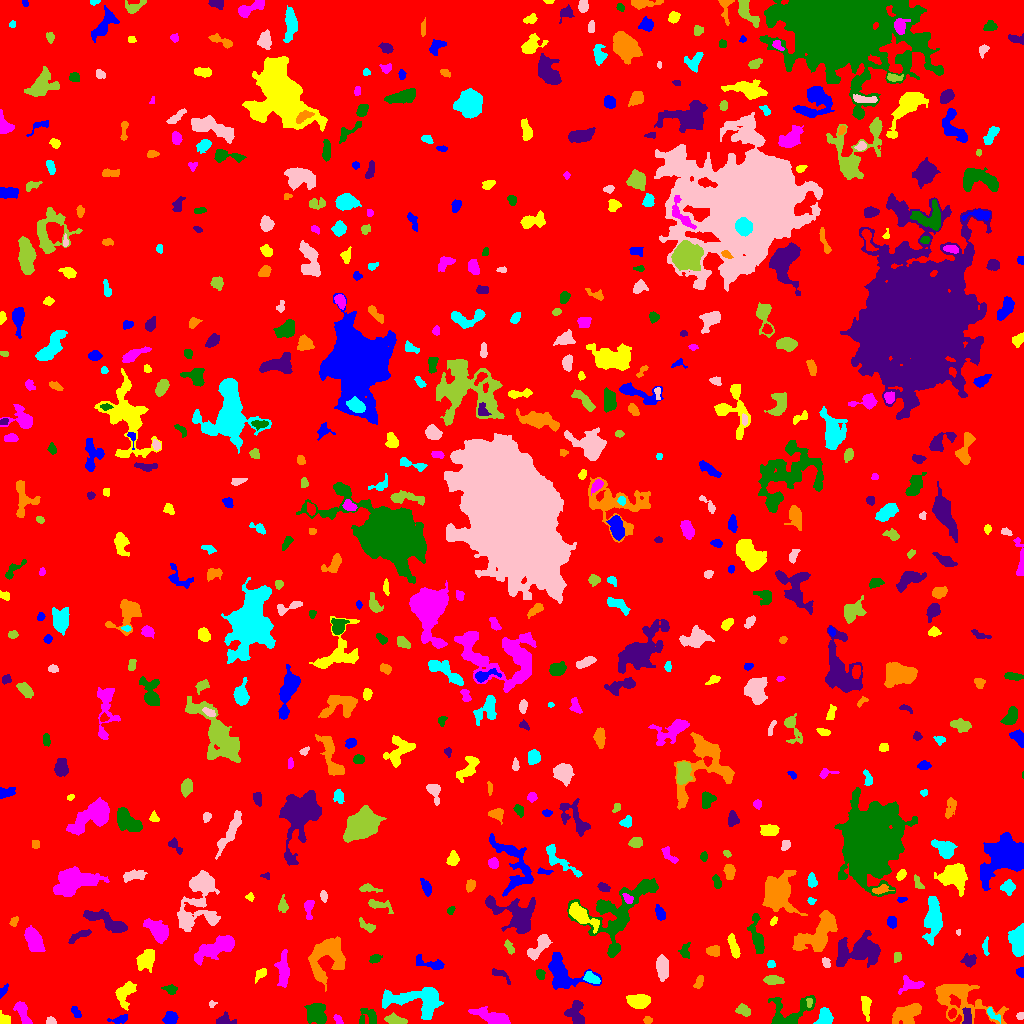

The table this chart was drawn from, first rows:
ID, X, Y, A, B, theta, total_flux, mu_max, mu_median, mu_mean, R_fwhm, R_e, R10, R90, x_start, x_end, y_start, y_end, area, greylevel
0, 510.6, 495.7, 298.7, 294, -1.455, 1631192, 12.0, 2.0, 1.962, 101.1, 232.3, 88.25, 381.9, 0, 1023, 0, 1023, 831442, 1.962
1, 120.7, 4.406, 4.254, 1.763, 0.2598, 165.0, 4.0, 1.0, 1.352, 3.949, 3.038, 1.128, 4.886, 107, 127, 0, 9, 122, 8.352
2, 865.5, 18.93, 5.507, 2.2, -1.453, 324.0, 6.0, 2.0, 1.77, 3.742, 3.909, 1.493, 6.482, 861, 871, 2, 27, 183, 6.77
3, 22.33, 11.47, 6.754, 2.414, -1.129, 754.0, 7.0, 3.0, 3.278, 5.698, 4.687, 1.871, 7.334, 13, 32, 0, 22, 230, 9.278
4, 316.8, 10.75, 6.115, 4.131, -1.153, 1078, 9.0, 2.0, 2.875, 4.82, 5.441, 1.954, 9.027, 304, 326, 0, 20, 375, 7.875
5, 224.6, 2.83, 4.248, 2.637, -0.0397, 712.0, 13.0, 4.0, 4.844, 3.385, 3.523, 1.382, 5.836, 216, 236, 0, 12, 147, 9.844
6, 647.7, 3.495, 2.006, 1.724, 0.2441, 107.0, 4.0, 2.0, 1.698, 3.29, 2.326, 0.7979, 3.742, 643, 652, 0, 7, 63, 6.698
7, 825.3, 6.168, 4.044, 3.324, -1.522, 1150, 11.0, 5.0, 5.275, 5.47, 4.514, 1.784, 7.024, 813, 833, 0, 16, 218, 9.275
8, 50.77, 2.4, 2.207, 1.745, -0.04066, 205.0, 6.0, 3.0, 2.971, 3.613, 2.459, 0.9772, 3.785, 46, 56, 0, 7, 69, 7.971
9, 743.3, 12.98, 3.733, 2.45, -0.4007, 406.0, 5.0, 3.0, 2.839, 5.171, 3.827, 1.596, 5.836, 735, 750, 7, 20, 143, 8.839
10, 952, 9.813, 2.273, 1.844, 1.054, 257.0, 7.0, 3.0, 3.427, 3.385, 2.646, 0.9772, 4.146, 948, 956, 5, 15, 75, 12.43
11, 170.7, 5.044, 3.12, 2.844, 0.6745, 653.0, 9.0, 4.0, 4.006, 4.549, 3.742, 1.493, 5.971, 162, 178, 0, 12, 163, 9.006
12, 4.438, 3.94, 3.149, 2.568, -0.6446, 843.0, 12.0, 8.0, 7.734, 5.078, 3.568, 1.493, 5.171, 0, 10, 0, 13, 109, 10.73
13, 338.1, 3.987, 2.887, 1.612, -0.8997, 152.0, 4.0, 2.0, 2.141, 3.989, 2.706, 0.9772, 4.146, 333, 343, 0, 9, 71, 7.141
14, 367.9, 6.632, 5.288, 4.422, -0.3834, 541.0, 4.0, 3.0, 2.576, 7.421, 4.82, 2.034, 7.203, 359, 376, 0, 15, 210, 6.576
15, 966.9, 6.397, 5.112, 2.221, -1.56, 368.0, 8.0, 3.0, 2.726, 2.646, 3.785, 1.262, 5.809, 962, 971, 0, 16, 135, 10.73
16, 906.7, 10.33, 7.469, 4.242, 0.3783, 1774, 8.0, 4.0, 4.023, 8.849, 6.58, 2.706, 10.2, 892, 921, 0, 20, 441, 8.023
17, 992.5, 9.444, 4.783, 1.767, -0.7399, 320.0, 9.0, 2.0, 3.048, 2.185, 3.038, 0.9772, 5.078, 987, 1000, 0, 16, 105, 9.048
18, 1021, 7.744, 1.95, 1.542, 0.6747, 121.0, 6.0, 2.0, 2.241, 2.523, 2.034, 0.7979, 3.385, 1016, 1023, 4, 11, 54, 7.241
19, 394.8, 3.596, 4.923, 2.01, -0.2099, 549.0, 7.0, 3.0, 3.173, 4.82, 3.949, 1.493, 6.257, 384, 407, 0, 11, 173, 8.173
20, 604.1, 5.737, 2.36, 1.925, -1.274, 186.0, 5.0, 2.0, 2.268, 3.241, 2.706, 0.9772, 4.222, 600, 608, 1, 12, 82, 7.268
21, 75.71, 11.23, 3.313, 1.72, -0.9836, 270.0, 5.0, 3.0, 2.967, 4.222, 3.09, 1.262, 4.618, 71, 81, 6, 17, 91, 7.967
22, 124.9, 30.66, 6.259, 3.575, 1.035, 984.0, 8.0, 3.0, 3.144, 6.333, 5.078, 1.954, 8.019, 115, 136, 13, 42, 313, 8.144
23, 493.6, 5.904, 8.308, 2.888, -0.2687, 1451, 11.0, 3.0, 3.637, 5.47, 5.412, 2.111, 9.027, 468, 510, 0, 17, 399, 8.637
24, 789, 10.07, 13.41, 7.26, 0.4051, 1994, 11.0, 3.0, 3.593, 5.754, 6.887, 2.523, 11.67, 768, 815, 0, 28, 555, 7.593
25, 575.8, 9.556, 6.316, 3.94, -1.413, 1329, 11.0, 4.0, 4.357, 5.352, 5.499, 2.111, 8.538, 564, 584, 0, 23, 305, 8.357
26, 958.3, 25.02, 17.3, 8.546, -0.4113, 3750, 12.0, 3.0, 3.538, 7.506, 9.541, 3.432, 16.02, 935, 1008, 0, 39, 1060, 7.538
27, 416.9, 23.56, 17.18, 6.848, -0.07718, 3478, 9.0, 3.0, 3.801, 10.12, 9.271, 3.568, 14.88, 382, 443, 4, 36, 915, 7.801
28, 211.8, 19.46, 1.708, 1.564, 0.8896, 79.0, 4.0, 1.0, 1.756, 2.523, 1.871, 0.5642, 3.338, 209, 217, 16, 23, 45, 6.756
29, 809.2, 21.61, 2.545, 1.332, -1.568, 109.0, 4.0, 2.0, 1.982, 3.192, 2.185, 0.7979, 3.523, 806, 812, 16, 25, 55, 11.98
30, 53.53, 32.73, 10.45, 10.09, -0.2208, 3624, 11.0, 3.0, 3.859, 8.33, 9.39, 3.568, 15.02, 32, 74, 12, 54, 939, 7.859
31, 2.763, 31.99, 3.493, 1.453, 0.9922, 114.0, 4.0, 1.0, 1.462, 3.038, 2.585, 0.7979, 4.37, 0, 8, 25, 40, 78, 6.462
32, 638.7, 22.21, 5.347, 2.966, -0.02985, 1303, 10.0, 4.0, 4.402, 6.723, 5.109, 2.034, 7.919, 626, 650, 15, 29, 296, 9.402
33, 910.4, 38.61, 6.318, 3.518, 0.1102, 516.0, 6.0, 2.0, 2.293, 5.754, 4.918, 1.871, 7.291, 898, 924, 29, 48, 225, 8.293
34, 170.8, 34.14, 2.815, 2.178, -0.2522, 438.0, 10.0, 3.0, 4.018, 3.656, 2.932, 1.128, 4.886, 161, 177, 29, 39, 109, 9.018
35, 500.6, 49.13, 5.377, 2.062, -0.5618, 333.0, 5.0, 2.0, 2.685, 3.827, 3.432, 1.382, 5.557, 492, 510, 39, 55, 124, 6.685
36, 699, 41.65, 3.648, 1.896, 1.173, 287.0, 4.0, 3.0, 2.842, 5.352, 3.338, 1.493, 5.046, 693, 703, 35, 48, 101, 6.842
37, 591.3, 45.38, 4.007, 2.219, -0.4925, 410.0, 6.0, 3.0, 2.752, 5.171, 3.656, 1.382, 5.726, 583, 600, 40, 52, 149, 10.75
38, 662.2, 55.92, 5.759, 2.604, -1.46, 832.0, 6.0, 3.0, 3.004, 7.136, 5.078, 2.034, 7.715, 656, 668, 42, 69, 277, 8.004
39, 772.8, 43.06, 4.691, 1.976, -0.06397, 456.0, 5.0, 3.0, 2.747, 5.382, 3.989, 1.693, 6.05, 763, 784, 39, 48, 166, 7.747
40, 234.2, 37.53, 6.066, 2.562, -1.539, 1360, 16.0, 6.0, 6.21, 4.618, 4.478, 1.693, 7.136, 227, 240, 23, 47, 219, 10.21
41, 1021, 51.49, 2.171, 2.087, -1.294, 138.0, 4.0, 2.0, 1.944, 3.7, 2.523, 0.9772, 4.029, 1016, 1023, 46, 56, 71, 6.944
42, 261.3, 50.84, 2.346, 1.674, 0.1991, 93.0, 3.0, 1.0, 0.8455, 2.764, 2.394, 0.9772, 3.949, 255, 266, 40, 55, 110, 7.845
43, 283.2, 52.67, 8.961, 2.736, 1.564, 1116, 6.0, 3.0, 3.273, 8.195, 5.971, 2.394, 9.305, 274, 289, 36, 74, 341, 7.273
44, 539.9, 49.75, 2.259, 1.942, -1.02, 106.0, 3.0, 1.0, 1.218, 3.338, 2.646, 0.9772, 4.068, 536, 545, 44, 54, 87, 7.218
45, 969.1, 62.69, 3.311, 2.95, 0.02787, 295.0, 5.0, 2.0, 1.967, 4.029, 3.656, 1.382, 5.809, 960, 976, 56, 70, 150, 6.967
46, 326.5, 67.18, 11.96, 7.946, 1.092, 4097, 11.0, 4.0, 4.439, 9.707, 9.373, 3.656, 14.78, 308, 345, 32, 87, 923, 8.439
47, 770.8, 59.43, 1.975, 1.938, -0.1155, 185.0, 5.0, 3.0, 3.083, 3.568, 2.585, 0.9772, 3.868, 767, 775, 56, 63, 60, 8.083
48, 825.8, 61.31, 2.517, 1.594, -1.211, 166.0, 5.0, 2.0, 2.128, 2.985, 2.459, 0.9772, 4.029, 822, 830, 56, 66, 78, 9.128
49, 897.5, 66.26, 2.693, 1.714, 1.204, 140.0, 4.0, 2.0, 1.818, 3.989, 2.523, 0.9772, 3.909, 894, 901, 61, 71, 77, 7.818
50, 1.879, 58.04, 2.704, 1.409, 1.537, 157.0, 5.0, 3.0, 2.574, 3.338, 2.523, 0.9772, 3.785, 0, 5, 53, 64, 61, 7.574
51, 429.3, 60.3, 9.223, 2.411, -0.2454, 485.0, 6.0, 2.0, 2.205, 5.015, 4.549, 1.693, 7.313, 416, 444, 54, 69, 220, 7.205
52, 733.5, 77.51, 6.286, 1.955, -1.252, 667.0, 7.0, 3.0, 3.456, 5.499, 4.514, 1.784, 6.864, 727, 740, 65, 90, 193, 7.456
53, 214.6, 75.22, 11.29, 3.794, 0.4307, 2916, 10.0, 5.0, 4.78, 10.45, 7.919, 3.141, 11.95, 194, 234, 58, 88, 610, 8.78
54, 374.6, 64.77, 2.735, 1.851, 0.3611, 308.0, 7.0, 3.0, 3.277, 3.742, 2.821, 1.128, 4.549, 369, 382, 60, 69, 94, 8.277
55, 858.2, 72, 11.61, 6.648, 0.1283, 3816, 12.0, 4.0, 4.161, 8.519, 9.167, 3.29, 14.8, 836, 880, 56, 93, 917, 8.161
56, 713.6, 72.6, 2.985, 2.507, 0.01254, 395.0, 7.0, 3.0, 2.926, 3.868, 3.478, 1.382, 5.441, 706, 719, 67, 78, 135, 7.926
57, 985.6, 76.53, 4.357, 1.327, -1.562, 134.0, 3.0, 1.0, 1.54, 3.523, 2.821, 1.128, 4.549, 982, 989, 68, 87, 87, 6.54
58, 539.2, 77.2, 8.279, 2.963, 0.8831, 978.0, 8.0, 3.0, 3.271, 6.333, 5.232, 2.034, 8.349, 527, 552, 63, 89, 299, 8.271
59, 508.8, 76.59, 3.734, 1.716, -1.041, 137.0, 3.0, 1.0, 1.398, 3.742, 3.141, 1.128, 4.853, 504, 514, 69, 84, 98, 6.398
... 583 more rows
